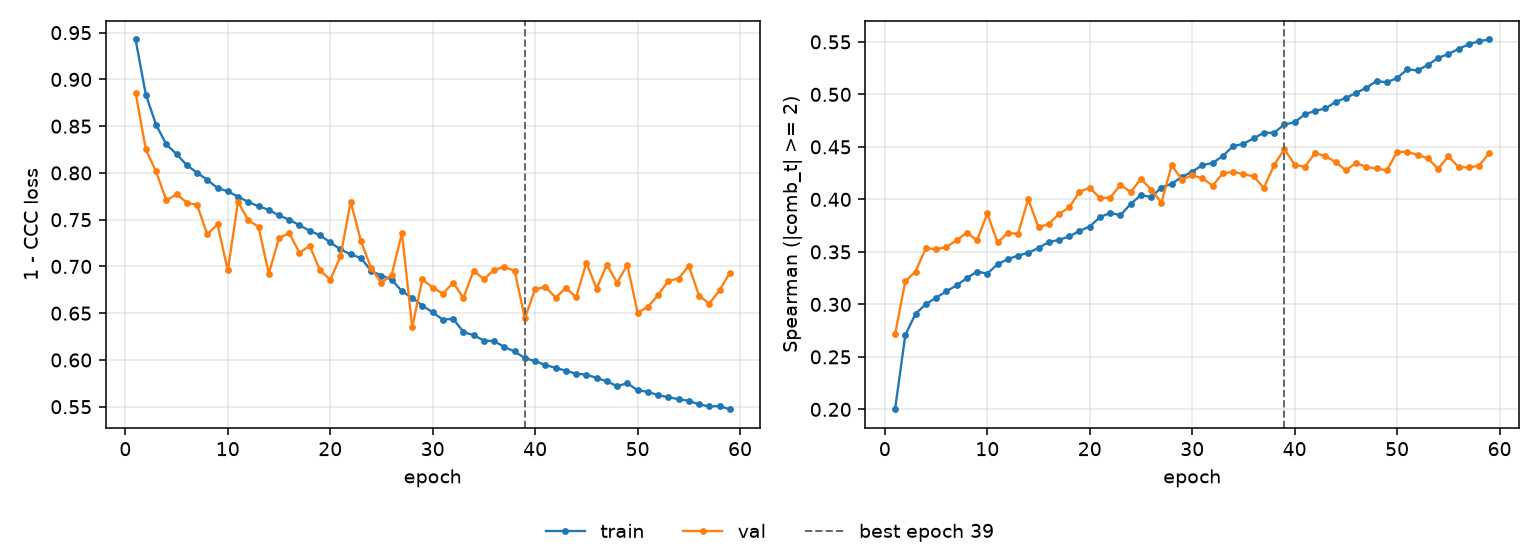

Source data for this figure (header and first rows):
epoch, tr_loss, vl_loss, tr_sp, vl_sp, is_best
1, 0.9427, 0.8857, 0.2001, 0.2715, False
2, 0.8838, 0.8252, 0.2709, 0.3219, False
3, 0.8516, 0.8015, 0.2911, 0.3313, False
4, 0.8305, 0.7707, 0.3002, 0.3535, False
5, 0.8202, 0.7771, 0.3063, 0.3525, False
6, 0.8083, 0.7684, 0.3124, 0.3546, False
7, 0.8003, 0.7658, 0.3181, 0.3609, False
8, 0.7926, 0.7344, 0.325, 0.3684, False
9, 0.7838, 0.745, 0.3312, 0.3609, False
10, 0.7803, 0.6957, 0.3293, 0.3866, False
11, 0.7745, 0.769, 0.3382, 0.359, False
12, 0.769, 0.7496, 0.343, 0.3679, False
13, 0.7644, 0.7423, 0.3465, 0.3673, False
14, 0.7605, 0.6923, 0.3491, 0.4003, False
15, 0.7546, 0.7303, 0.3537, 0.3733, False
16, 0.7499, 0.7358, 0.3594, 0.3767, False
17, 0.7441, 0.7146, 0.3614, 0.3861, False
18, 0.7381, 0.722, 0.3647, 0.3923, False
19, 0.7334, 0.6959, 0.3699, 0.4073, False
20, 0.7257, 0.6858, 0.3741, 0.4111, False
21, 0.7183, 0.7107, 0.3831, 0.4012, False
22, 0.7129, 0.7692, 0.3871, 0.4016, False
23, 0.7091, 0.727, 0.3849, 0.414, False
24, 0.6951, 0.6979, 0.3957, 0.407, False
25, 0.6903, 0.6825, 0.4041, 0.4194, False
26, 0.6858, 0.6912, 0.4023, 0.4093, False
27, 0.6735, 0.7354, 0.4113, 0.3969, False
28, 0.6664, 0.6352, 0.4149, 0.4325, False
29, 0.6581, 0.6861, 0.4214, 0.4189, False
30, 0.6509, 0.6773, 0.4264, 0.423, False
31, 0.643, 0.671, 0.4327, 0.4199, False
32, 0.6441, 0.6826, 0.4346, 0.4131, False
33, 0.6299, 0.6664, 0.4415, 0.4249, False
34, 0.6265, 0.6956, 0.4507, 0.4261, False
35, 0.6207, 0.6863, 0.4529, 0.4241, False
36, 0.6201, 0.6965, 0.4581, 0.4218, False
37, 0.6139, 0.6995, 0.4635, 0.411, False
38, 0.6091, 0.6953, 0.4635, 0.4326, False
39, 0.6019, 0.6446, 0.4714, 0.448, True
40, 0.5989, 0.6758, 0.4734, 0.4329, False
41, 0.5945, 0.6779, 0.4811, 0.431, False
42, 0.5916, 0.6667, 0.4843, 0.4441, False
43, 0.5885, 0.677, 0.4866, 0.441, False
44, 0.5854, 0.6671, 0.4928, 0.4356, False
45, 0.5842, 0.7039, 0.4966, 0.4277, False
46, 0.5809, 0.6762, 0.5014, 0.4346, False
47, 0.577, 0.7021, 0.5063, 0.4309, False
48, 0.5722, 0.6826, 0.5127, 0.4294, False
49, 0.575, 0.7016, 0.5115, 0.4276, False
50, 0.5677, 0.6505, 0.5156, 0.4452, False
51, 0.5659, 0.6567, 0.5238, 0.4453, False
52, 0.5624, 0.6694, 0.5228, 0.4423, False
53, 0.5603, 0.6847, 0.528, 0.4391, False
54, 0.558, 0.687, 0.5346, 0.4292, False
55, 0.5564, 0.7006, 0.5384, 0.441, False
56, 0.5524, 0.6688, 0.5433, 0.4308, False
57, 0.5504, 0.6602, 0.5477, 0.4304, False
58, 0.5506, 0.6746, 0.5507, 0.432, False
59, 0.5473, 0.6932, 0.5523, 0.4444, False
